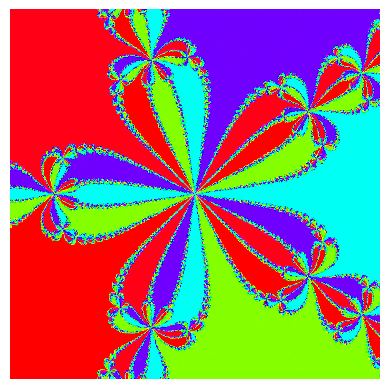

The matplotlib source for this figure:
import numpy as np
import matplotlib.pyplot as plt
from matplotlib.colors import ListedColormap

# A list of colors to distinguish the roots.
colors = ['b', 'r', 'g', 'y']

TOL = 1.e-8

def newton(z0, f, fprime, MAX_IT=1000):
    """The Newton-Raphson method applied to f(z).

    Returns the root found, starting with an initial guess, z0, or False
    if no convergence to tolerance TOL was reached within MAX_IT iterations.

    """

    z = z0
    for i in range(MAX_IT):
        dz = f(z)/fprime(z)
        if abs(dz) < TOL:
            return z
        z -= dz
    return False

def plot_newton_fractal(f, fprime, n=200, domain=(-1, 1, -1, 1)):
    """Plot a Newton Fractal by finding the roots of f(z).

    The domain used for the fractal image is the region of the complex plane
    (xmin, xmax, ymin, ymax) where z = x + iy, discretized into n values along
    each axis.

    """

    roots = []
    m = np.zeros((n, n))

    def get_root_index(roots, r):
        """Get the index of r in the list roots.

        If r is not in roots, append it to the list.

        """

        try:
            return np.where(np.isclose(roots, r, atol=TOL))[0][0]
        except IndexError:
            roots.append(r)
            return len(roots) - 1

    xmin, xmax, ymin, ymax = domain
    for ix, x in enumerate(np.linspace(xmin, xmax, n)):
        for iy, y in enumerate(np.linspace(ymin, ymax, n)):
            z0 = x + y*1j
            r = newton(z0, f, fprime)
            if r is not False:
                ir = get_root_index(roots, r)
                m[iy, ix] = ir
    nroots = len(roots)
    if nroots > len(colors):
        # Use a "continuous" colormap if there are too many roots.
        cmap = 'hsv'
    else:
        # Use a list of colors for the colormap: one for each root.
        cmap = ListedColormap(colors[:nroots])
    plt.imshow(m, cmap=cmap, origin='lower')
    plt.axis('off')
    plt.show()

f = lambda z: z**5 - 1
fprime = lambda z: 5*z**4

plot_newton_fractal(f, fprime, n=500)
